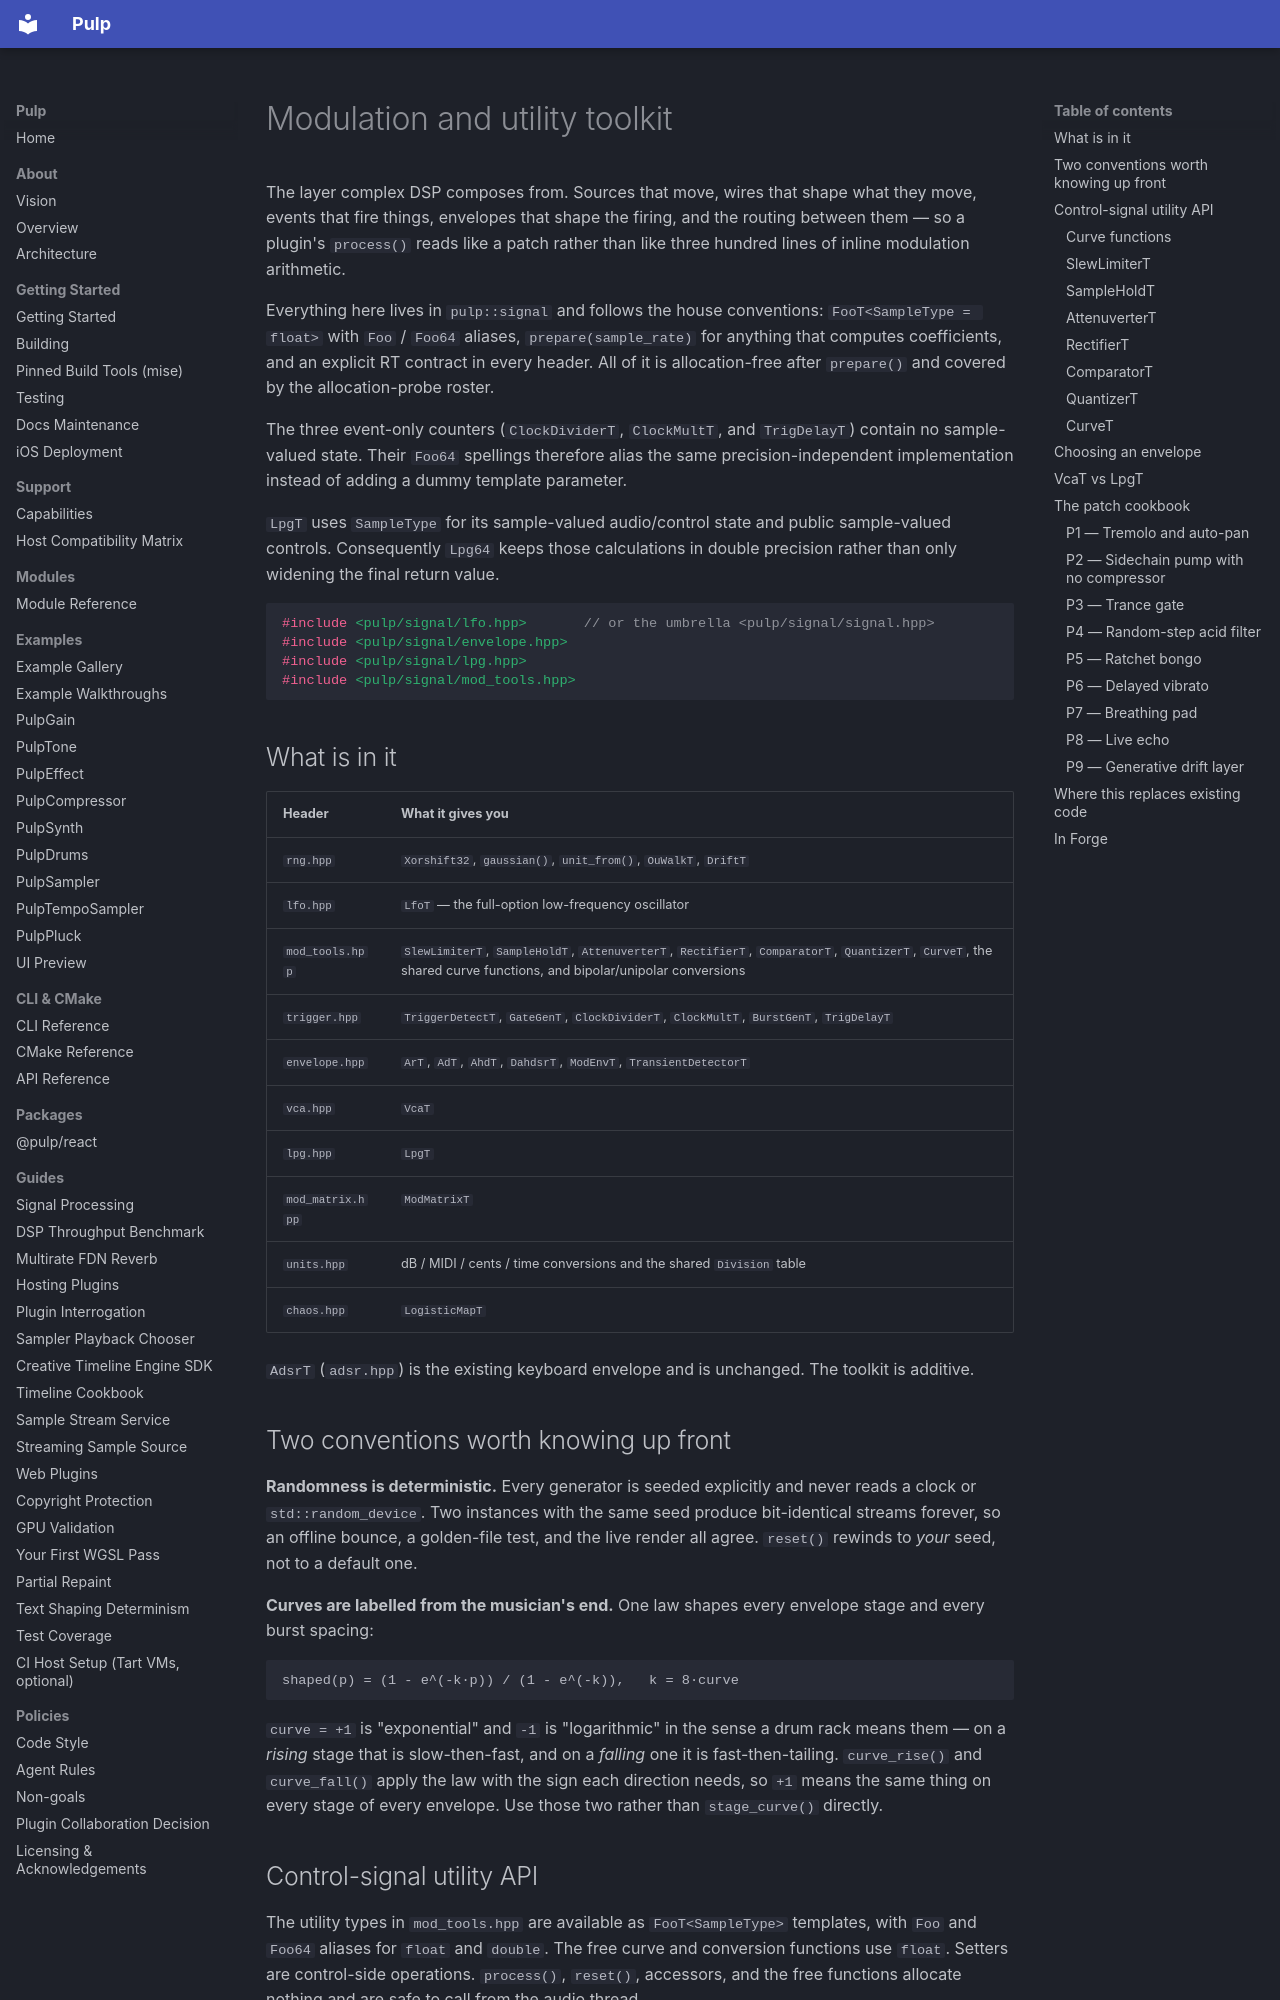

repository: Generous-Corp/pulp · page: reference/modulation-toolkit.html · generator: mkdocs

# Modulation and utility toolkit

The layer complex DSP composes from. Sources that move, wires that shape what
they move, events that fire things, envelopes that shape the firing, and the
routing between them — so a plugin's `process()` reads like a patch rather than
like three hundred lines of inline modulation arithmetic.

Everything here lives in `pulp::signal` and follows the house conventions:
`FooT<SampleType = float>` with `Foo` / `Foo64` aliases, `prepare(sample_rate)`
for anything that computes coefficients, and an explicit RT contract in every
header. All of it is allocation-free after `prepare()` and covered by the
allocation-probe roster.

The three event-only counters (`ClockDividerT`, `ClockMultT`, and `TrigDelayT`)
contain no sample-valued state. Their `Foo64` spellings therefore alias the same
precision-independent implementation instead of adding a dummy template
parameter.

`LpgT` uses `SampleType` for its sample-valued audio/control state and public
sample-valued controls. Consequently `Lpg64` keeps those calculations in double
precision rather than only widening the final return value.

```cpp
#include <pulp/signal/lfo.hpp>       // or the umbrella <pulp/signal/signal.hpp>
#include <pulp/signal/envelope.hpp>
#include <pulp/signal/lpg.hpp>
#include <pulp/signal/mod_tools.hpp>
```

## What is in it

| Header | What it gives you |
|--------|-------------------|
| `rng.hpp` | `Xorshift32`, `gaussian()`, `unit_from()`, `OuWalkT`, `DriftT` |
| `lfo.hpp` | `LfoT` — the full-option low-frequency oscillator |
| `mod_tools.hpp` | `SlewLimiterT`, `SampleHoldT`, `AttenuverterT`, `RectifierT`, `ComparatorT`, `QuantizerT`, `CurveT`, the shared curve functions, and bipolar/unipolar conversions |
| `trigger.hpp` | `TriggerDetectT`, `GateGenT`, `ClockDividerT`, `ClockMultT`, `BurstGenT`, `TrigDelayT` |
| `envelope.hpp` | `ArT`, `AdT`, `AhdT`, `DahdsrT`, `ModEnvT`, `TransientDetectorT` |
| `vca.hpp` | `VcaT` |
| `lpg.hpp` | `LpgT` |
| `mod_matrix.hpp` | `ModMatrixT` |
| `units.hpp` | dB / MIDI / cents / time conversions and the shared `Division` table |
| `chaos.hpp` | `LogisticMapT` |

`AdsrT` (`adsr.hpp`) is the existing keyboard envelope and is unchanged. The
toolkit is additive.

## Two conventions worth knowing up front

**Randomness is deterministic.** Every generator is seeded explicitly and never
reads a clock or `std::random_device`. Two instances with the same seed produce
bit-identical streams forever, so an offline bounce, a golden-file test, and the
live render all agree. `reset()` rewinds to *your* seed, not to a default one.

**Curves are labelled from the musician's end.** One law shapes every envelope
stage and every burst spacing:

```
shaped(p) = (1 - e^(-k·p)) / (1 - e^(-k)),   k = 8·curve
```

`curve = +1` is "exponential" and `-1` is "logarithmic" in the sense a drum rack
means them — on a *rising* stage that is slow-then-fast, and on a *falling* one
it is fast-then-tailing. `curve_rise()` and `curve_fall()` apply the law with the
sign each direction needs, so `+1` means the same thing on every stage of every
envelope. Use those two rather than `stage_curve()` directly.
